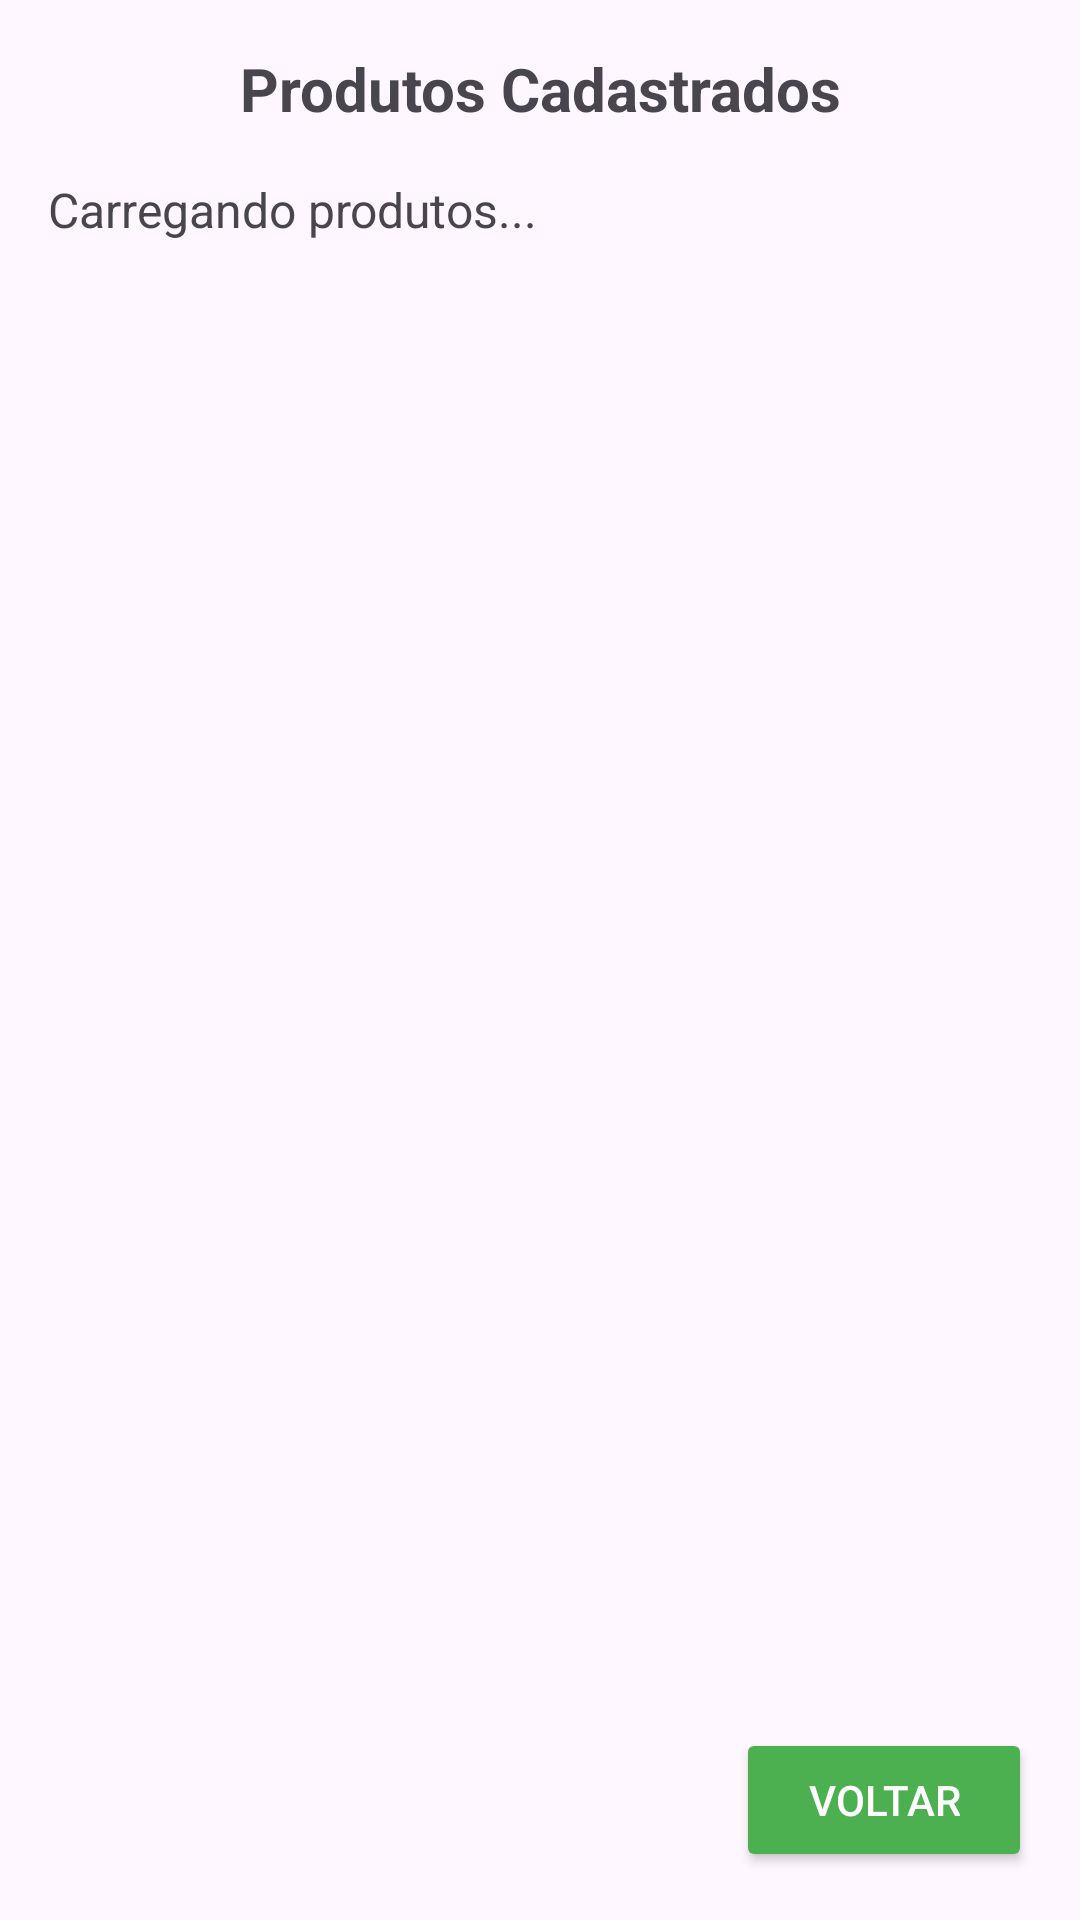

This screen was rendered from an Android layout file. Write that file and the resources it references.
<!-- AndroidManifest.xml: application theme Theme.MariaEduardaCarnauba -->
<!-- res/layout/listar_produto.xml -->
<?xml version="1.0" encoding="utf-8"?>
<LinearLayout xmlns:android="http://schemas.android.com/apk/res/android"
    android:layout_width="match_parent"
    android:layout_height="match_parent"
    android:orientation="vertical"
    android:padding="16dp">

    <TextView
        android:layout_width="match_parent"
        android:layout_height="wrap_content"
        android:text="Produtos Cadastrados"
        android:textSize="20sp"
        android:textStyle="bold"
        android:gravity="center"
        android:paddingBottom="16dp"/>

    <ScrollView
        android:layout_width="match_parent"
        android:layout_height="0dp"
        android:layout_weight="1"
        android:fillViewport="true">

        <TextView
            android:id="@+id/textListarProd"
            android:layout_width="match_parent"
            android:layout_height="wrap_content"
            android:textSize="16sp"
            android:lineSpacingExtra="8dp"
            android:text="Carregando produtos..."/>
    </ScrollView>

    <Button
        android:id="@+id/btnVoltar"
        android:layout_width="wrap_content"
        android:layout_height="wrap_content"
        android:text="Voltar"
        android:layout_marginTop="16dp"
        android:layout_gravity="end"
        android:backgroundTint="#4CAF50"
        android:textColor="#FFFFFF"
        android:paddingStart="24dp"
        android:paddingEnd="24dp"
        android:onClick="voltarParaCadastroProd"/>
</LinearLayout>
<!-- resources referenced by this layout -->
<resources>
  <style name="Theme.MariaEduardaCarnauba" parent="Base.Theme.MariaEduardaCarnauba" />
  <style name="Base.Theme.MariaEduardaCarnauba" parent="Theme.Material3.DayNight.NoActionBar">
          
          
      </style>
</resources>
